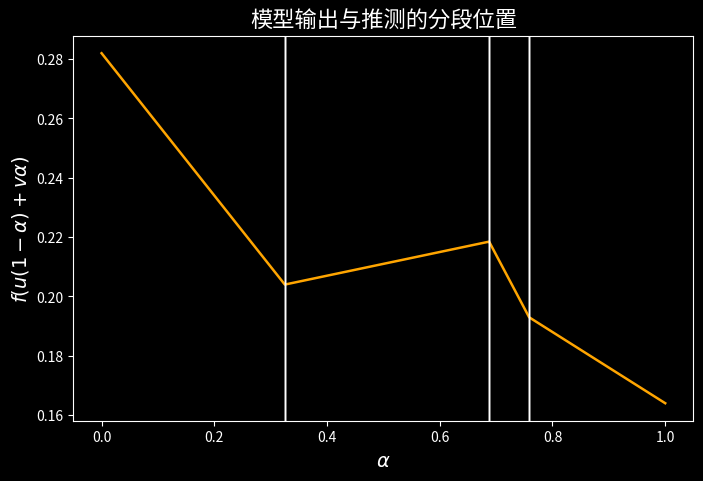

This figure's Python source:
import numpy as np
import matplotlib.pyplot as plt

# 网络参数
w1 = [0.2, -0.3]; b1 = 0.1
w2 = [0.4, 0.5];  b2 = -0.2
w3 = [-0.6, 0.1]; b3 = 0.3
wo = [0.7, -0.5, 0.2]; bo = 0.1

def relu(z):
    return np.maximum(0, z)

def simple_dnn(x1, x2):
    z1 = w1[0]*x1 + w1[1]*x2 + b1
    z2 = w2[0]*x1 + w2[1]*x2 + b2
    z3 = w3[0]*x1 + w3[1]*x2 + b3
    a1 = relu(z1)
    a2 = relu(z2)
    a3 = relu(z3)
    y = wo[0]*a1 + wo[1]*a2 + wo[2]*a3 + bo
    return y

#找变化点时直接调用了模型参数
def plot_dnn_along_path(u, v, eps=1e-3, num_points=500):
    """
    在输入空间中，从 u 到 v 路径上画出模型输出曲线，并标注分段位置
    """
    plt.style.use("dark_background")
    
    # 路径点采样
    alphas = np.linspace(0, 1, num_points)
    points = np.array([u * (1 - a) + v * a for a in alphas])
    outputs = np.array([simple_dnn(x[0], x[1]) for x in points])

    # 计算 z_i
    z1_vals = np.array([w1[0]*x[0] + w1[1]*x[1] + b1 for x in points])
    z2_vals = np.array([w2[0]*x[0] + w2[1]*x[1] + b2 for x in points])
    z3_vals = np.array([w3[0]*x[0] + w3[1]*x[1] + b3 for x in points])

    # 找近似为 0 的点作为分段边界
    breaks_alpha = alphas[(np.abs(z1_vals) < eps) | (np.abs(z2_vals) < eps) | (np.abs(z3_vals) < eps)]

    # 绘图
    fig, ax = plt.subplots(figsize=(8, 5))
    fig.patch.set_facecolor('black')
    ax.set_facecolor('black')
    
    ax.plot(alphas, outputs, color='orange', lw=1.8)
    for a in breaks_alpha:
        ax.axvline(x=a, color='white', linestyle='-', linewidth=1)
    
    ax.set_xlabel(r"$\alpha$", fontsize=14, color='white')
    ax.set_ylabel(r"$f(u(1-\alpha) + v\alpha)$", fontsize=14, color='white')
    ax.set_title("模型输出与分段位置", fontsize=16, color='white')
    ax.tick_params(colors='white')
    for spine in ax.spines.values():
        spine.set_edgecolor('white')
    
    plt.grid(False)
    plt.show()

def deduplicate_breakpoints_by_projection(break_points, u, v, eps=1e-2):
    """
    对 breakpoints 沿路径方向进行投影，然后根据投影值合并相近的点
    """
    direction = v - u
    direction = direction / np.linalg.norm(direction)  # 单位向量

    projections = np.array([np.dot(p - u, direction) for p in break_points])
    sorted_idx = np.argsort(projections)
    break_points = break_points[sorted_idx]
    projections = projections[sorted_idx]

    # 合并相近投影点
    merged = []
    current_group = [break_points[0]]
    for i in range(1, len(break_points)):
        if abs(projections[i] - projections[i - 1]) < eps:
            current_group.append(break_points[i])
        else:
            merged.append(np.mean(current_group, axis=0))
            current_group = [break_points[i]]
    if current_group:
        merged.append(np.mean(current_group, axis=0))

    return np.array(merged)


def plot_dnn_along_path_blackbox(u, v, model, num_points=3000, std_factor=1.5, dedup_eps=1e-3, plot=True):
    plt.style.use("dark_background")
    
    # 生成路径上的点
    alphas = np.linspace(0, 1, num_points)
    points = np.array([u * (1 - a) + v * a for a in alphas])
    outputs = np.array([model(x[0], x[1]) for x in points])

    # 计算梯度和导数差异
    grads = np.gradient(outputs, alphas)
    grad_diff = np.abs(np.diff(grads))

    # 自适应阈值
    threshold = np.std(grad_diff) * std_factor
    breaks_alpha = alphas[1:][grad_diff > threshold]
    break_points = np.array([u * (1 - a) + v * a for a in breaks_alpha])

    # 去重：去掉彼此靠得太近的点
    filtered = []
    for pt in break_points:
        if not any(np.linalg.norm(pt - f) < dedup_eps for f in filtered):
            filtered.append(pt)
    break_points = np.array(filtered)

    

    # 可视化
    if plot:
        fig, ax = plt.subplots(figsize=(8, 5))
        fig.patch.set_facecolor('black')
        ax.set_facecolor('black')

        ax.plot(alphas, outputs, color='orange', lw=1.8)
        for a in breaks_alpha:
            ax.axvline(x=a, color='white', linestyle='-', linewidth=1)

        ax.set_xlabel(r"$\alpha$", fontsize=14, color='white')
        ax.set_ylabel(r"$f(u(1-\alpha) + v\alpha)$", fontsize=14, color='white')
        ax.set_title("模型输出与推测的分段位置", fontsize=16, color='white')
        ax.tick_params(colors='white')
        for spine in ax.spines.values():
            spine.set_edgecolor('white')

        plt.grid(False)
        plt.show()

    # 输出
    break_points = deduplicate_breakpoints_by_projection(break_points, u, v, eps=1e-2)

    # refine 每一个 break point（断点），提升精度
    refined_break_points = []
    for pt in break_points:
        # 沿路径前后稍微移动一点，构造一个小区间
        direction = v - u
        direction /= np.linalg.norm(direction)
        delta = 1e-3 * direction
        x_left = pt - delta
        x_right = pt + delta

        refined_pt = refine_breakpoint(model, x_left, x_right)
        refined_break_points.append(refined_pt)

    refined_break_points = np.array(refined_break_points)

    print("\n精修后的断点坐标（高精度）：")
    for pt in refined_break_points:
        print(f"({pt[0]:.10f}, {pt[1]:.10f})")
    return refined_break_points


def refine_breakpoint(model, x_left, x_right, tol=1e-10, max_iter=100):
    """
    在 [x_left, x_right] 区间中对断点精细定位，使误差 < tol
    """
    for _ in range(max_iter):
        x_mid = (x_left + x_right) / 2
        y_left = model(*x_left)
        y_mid = model(*x_mid)
        
        if np.abs(np.linalg.norm(x_right - x_left)) < tol:
            return x_mid

        # 用一阶差值检查是否过了分段
        grad_left = (y_mid - y_left) / np.linalg.norm(x_mid - x_left)

        if abs(grad_left) > 1e-6:  # 激活了
            x_right = x_mid
        else:
            x_left = x_mid

    return x_mid




u = np.array([-1.0, 0.1])
v = np.array([1.0, 0.1])
#plot_dnn_along_path(u, v)
plot_dnn_along_path_blackbox(u, v, simple_dnn)





